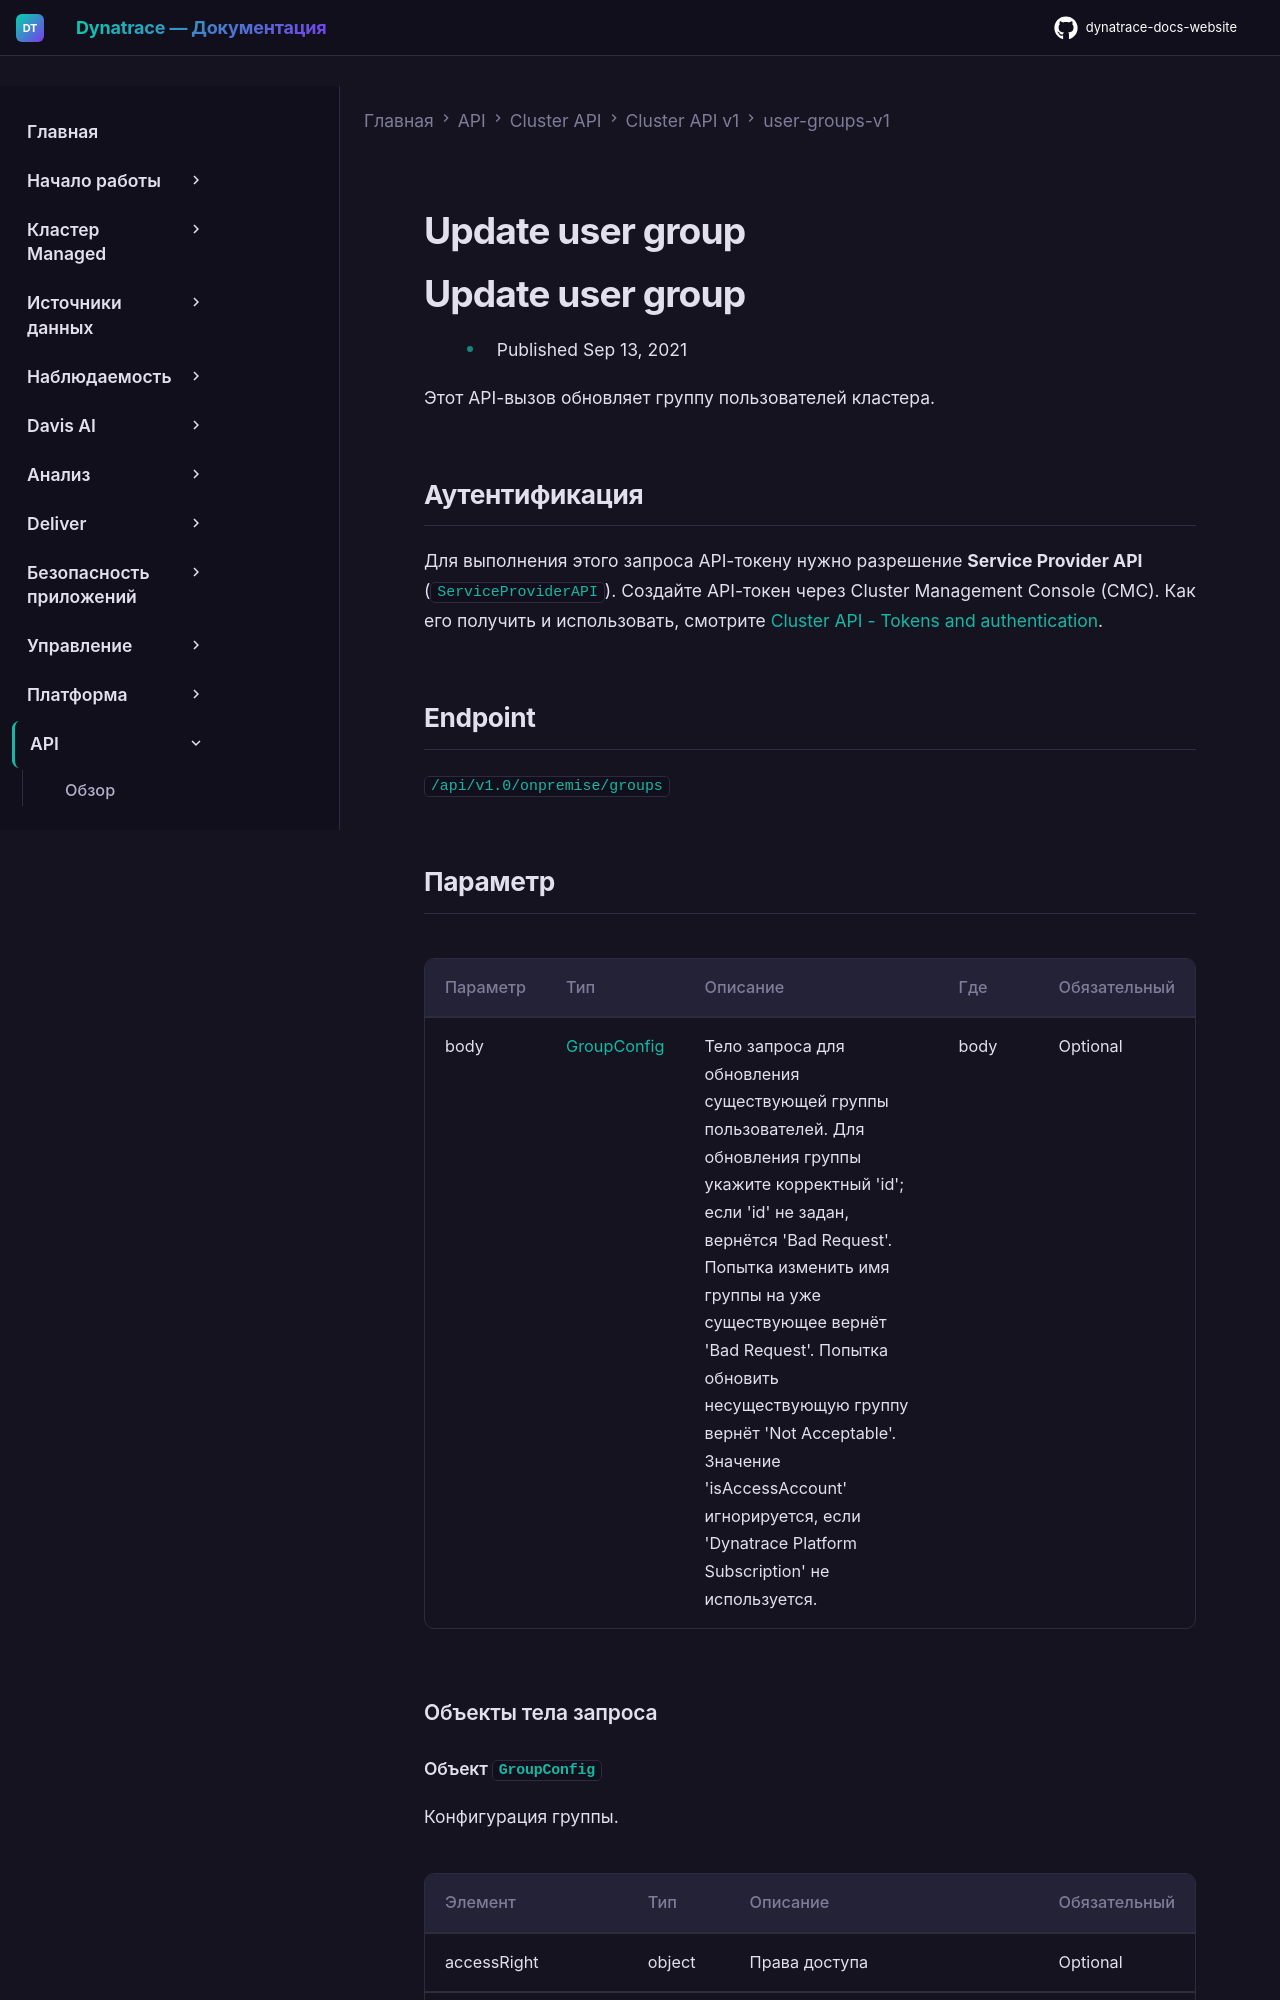

repository: Yerkebulan-Ardabayev/dynatrace-docs-website · page: managed-ru/dynatrace-api/cluster-api/cluster-api-v1/user-groups-v1/put-update-user-groups/index.html · generator: mkdocs

---
title: Update user group
source: https://docs.dynatrace.com/managed/dynatrace-api/cluster-api/cluster-api-v1/user-groups-v1/put-update-user-groups
scraped: 2026-05-12T12:12:32.982816
---

# Update user group

# Update user group

* Published Sep 13, 2021

Этот API-вызов обновляет группу пользователей кластера.

## Аутентификация

Для выполнения этого запроса API-токену нужно разрешение **Service Provider API** (`ServiceProviderAPI`). Создайте API-токен через Cluster Management Console (CMC). Как его получить и использовать, смотрите [Cluster API - Tokens and authentication](/managed/dynatrace-api/cluster-api/cluster-api-authentication "Как пройти аутентификацию для работы с Dynatrace Cluster API.").

## Endpoint

`/api/v1.0/onpremise/groups`
